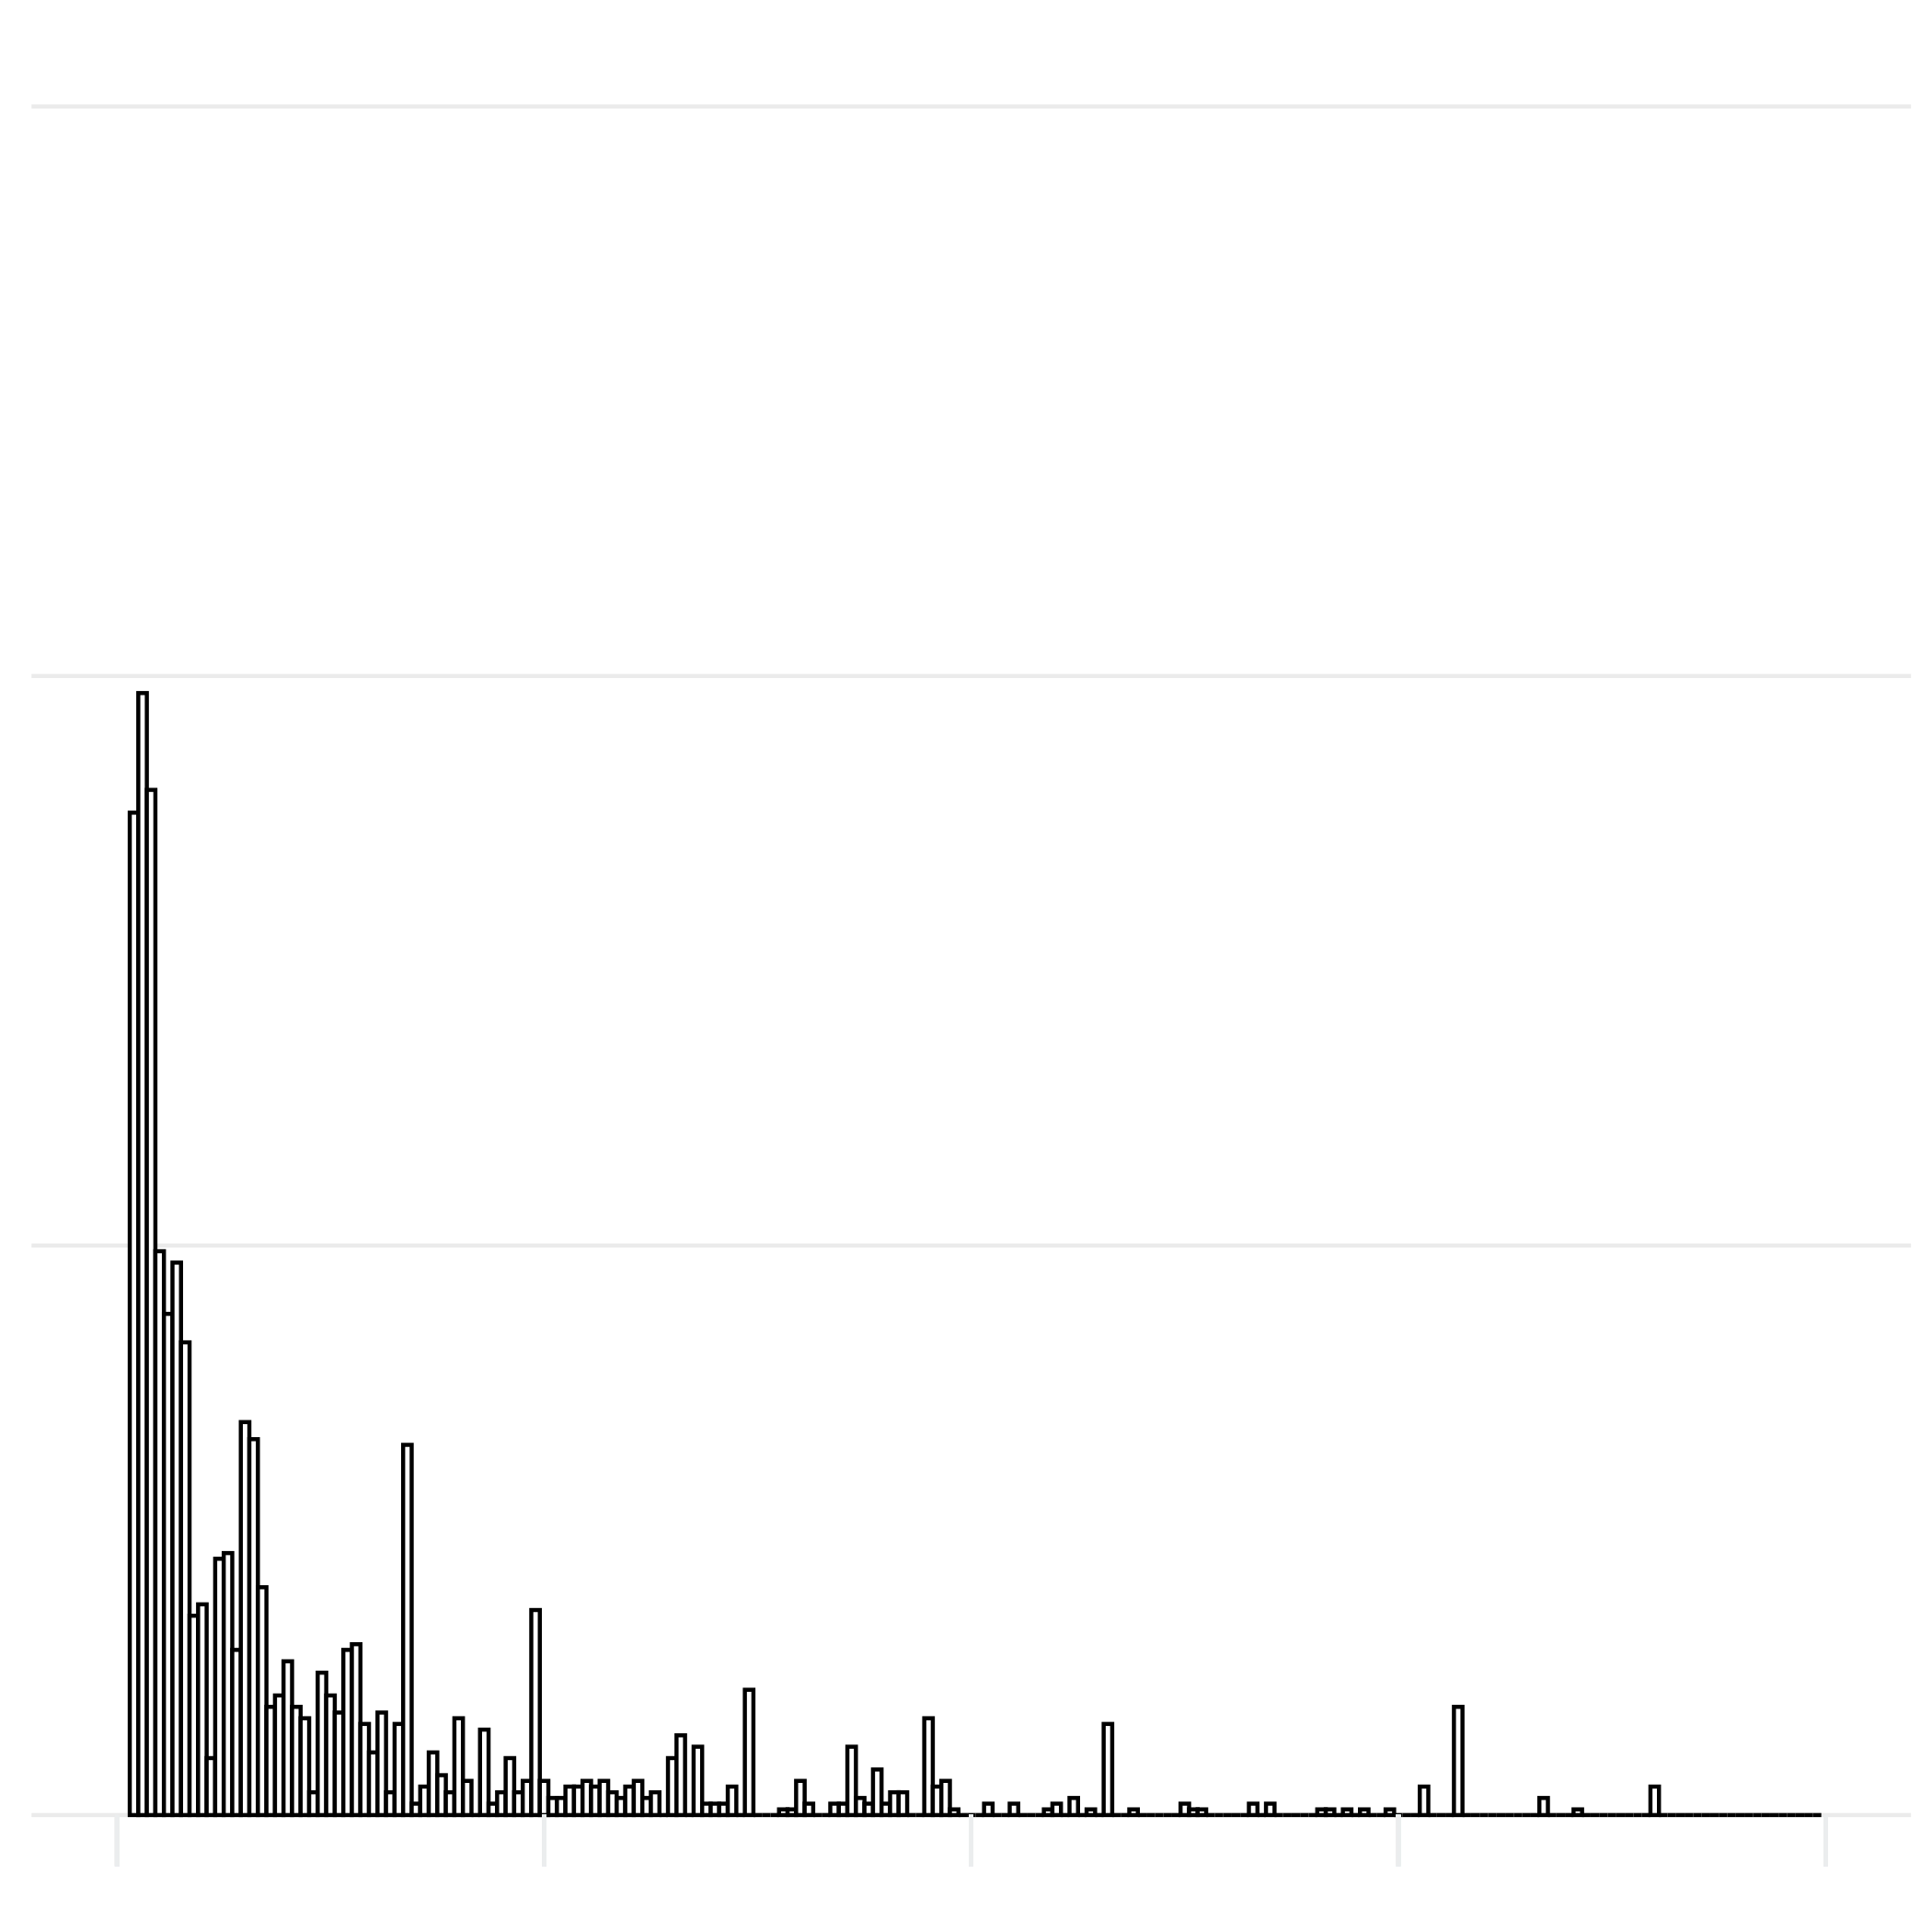

The data file committed next to this chart (first rows):
Sample Name, Recombined Chromosome, Recombination Start Site (bp), Recombination Event Length (bp)
529LxSC_P10_A9_146, Ca21chr1_C_albicans_SC5314, 87688, 8241
529LxSC_P10_A9_146, Ca21chr1_C_albicans_SC5314, 79447, 79447
529LxSC_P10_A9_146, Ca21chr1_C_albicans_SC5314, 1615837, 1160478
529LxSC_P10_A9_146, Ca21chr1_C_albicans_SC5314, 2776315, 133779
529LxSC_P10_A9_146, Ca21chr1_C_albicans_SC5314, 2910094, 279906
529LxSC_P10_A9_146, Ca21chr2_C_albicans_SC5314, 1963359, 266641
529LxSC_P10_A9_146, Ca21chr3_C_albicans_SC5314, 742604, 742604
529LxSC_P10_A9_146, Ca21chr4_C_albicans_SC5314, 949731, 949731
529LxSC_P10_A9_146, Ca21chr5_C_albicans_SC5314, 337051, 337051
529LxSC_P10_A9_146, Ca21chr5_C_albicans_SC5314, 559933, 630067
529LxSC_P10_A9_146, Ca21chr6_C_albicans_SC5314, 891058, 891058
529LxSC_P10_A9_146, Ca21chr6_C_albicans_SC5314, 997235, 32765
529LxSC_P10_A9_146, Ca21chr7_C_albicans_SC5314, 261266, 5478
529LxSC_P10_A9_146, Ca21chr7_C_albicans_SC5314, 255788, 12509
529LxSC_P10_A9_146, Ca21chr7_C_albicans_SC5314, 243279, 18514
529LxSC_P10_A9_146, Ca21chr7_C_albicans_SC5314, 224765, 224765
529LxSC_P10_A9_146, Ca21chr7_C_albicans_SC5314, 456215, 493785
529LxSC_P10_A9_146, Ca21chrR_C_albicans_SC5314, 723905, 42842
529LxSC_P10_A9_146, Ca21chrR_C_albicans_SC5314, 681063, 681063
529LxSC_P11_A10_162, Ca21chr1_C_albicans_SC5314, 1615837, 1160478
529LxSC_P11_A10_162, Ca21chr1_C_albicans_SC5314, 2776315, 133779
529LxSC_P11_A10_162, Ca21chr1_C_albicans_SC5314, 2910094, 279906
529LxSC_P11_A10_162, Ca21chr2_C_albicans_SC5314, 1969418, 259616
529LxSC_P11_A10_162, Ca21chr2_C_albicans_SC5314, 2229034, 966
529LxSC_P11_A10_162, Ca21chr3_C_albicans_SC5314, 742601, 742601
529LxSC_P11_A10_162, Ca21chr4_C_albicans_SC5314, 949731, 949731
529LxSC_P11_A10_162, Ca21chr4_C_albicans_SC5314, 1588018, 11982
529LxSC_P11_A10_162, Ca21chr5_C_albicans_SC5314, 337051, 337051
529LxSC_P11_A10_162, Ca21chr5_C_albicans_SC5314, 562030, 4658
529LxSC_P11_A10_162, Ca21chr5_C_albicans_SC5314, 566688, 623312
529LxSC_P11_A10_162, Ca21chr6_C_albicans_SC5314, 891058, 891058
529LxSC_P11_A10_162, Ca21chr7_C_albicans_SC5314, 398866, 398866
529LxSC_P12_A11_178, Ca21chr1_C_albicans_SC5314, 812529, 238935
529LxSC_P12_A11_178, Ca21chr1_C_albicans_SC5314, 573594, 573594
529LxSC_P12_A11_178, Ca21chr1_C_albicans_SC5314, 1615837, 1574163
529LxSC_P12_A11_178, Ca21chr2_C_albicans_SC5314, 38597, 38597
529LxSC_P12_A11_178, Ca21chr2_C_albicans_SC5314, 1963359, 266641
529LxSC_P12_A11_178, Ca21chr3_C_albicans_SC5314, 679291, 679291
529LxSC_P12_A11_178, Ca21chr3_C_albicans_SC5314, 1785101, 14899
529LxSC_P12_A11_178, Ca21chr4_C_albicans_SC5314, 799702, 799702
529LxSC_P12_A11_178, Ca21chr4_C_albicans_SC5314, 1588018, 11982
529LxSC_P12_A11_178, Ca21chr5_C_albicans_SC5314, 337051, 337051
529LxSC_P12_A11_178, Ca21chr6_C_albicans_SC5314, 891058, 428159
529LxSC_P12_A11_178, Ca21chr6_C_albicans_SC5314, 462899, 3
529LxSC_P12_A11_178, Ca21chr6_C_albicans_SC5314, 462896, 462896
529LxSC_P12_A11_178, Ca21chr6_C_albicans_SC5314, 997235, 32765
529LxSC_P12_A11_178, Ca21chr7_C_albicans_SC5314, 467083, 482917
529LxSC_P13_A12_194, Ca21chr1_C_albicans_SC5314, 812529, 238935
529LxSC_P13_A12_194, Ca21chr1_C_albicans_SC5314, 573594, 573594
529LxSC_P13_A12_194, Ca21chr1_C_albicans_SC5314, 2420629, 142130
529LxSC_P13_A12_194, Ca21chr1_C_albicans_SC5314, 2562759, 213556
529LxSC_P13_A12_194, Ca21chr1_C_albicans_SC5314, 2776315, 160411
529LxSC_P13_A12_194, Ca21chr1_C_albicans_SC5314, 2936726, 253274
529LxSC_P13_A12_194, Ca21chr2_C_albicans_SC5314, 458807, 53403
529LxSC_P13_A12_194, Ca21chr2_C_albicans_SC5314, 405404, 405404
529LxSC_P13_A12_194, Ca21chr2_C_albicans_SC5314, 1963359, 266641
529LxSC_P13_A12_194, Ca21chr3_C_albicans_SC5314, 742604, 742604
529LxSC_P13_A12_194, Ca21chr4_C_albicans_SC5314, 860173, 860173
529LxSC_P13_A12_194, Ca21chr5_C_albicans_SC5314, 337051, 337051
529LxSC_P13_A12_194, Ca21chr7_C_albicans_SC5314, 398866, 398866
... 2,566 more rows
